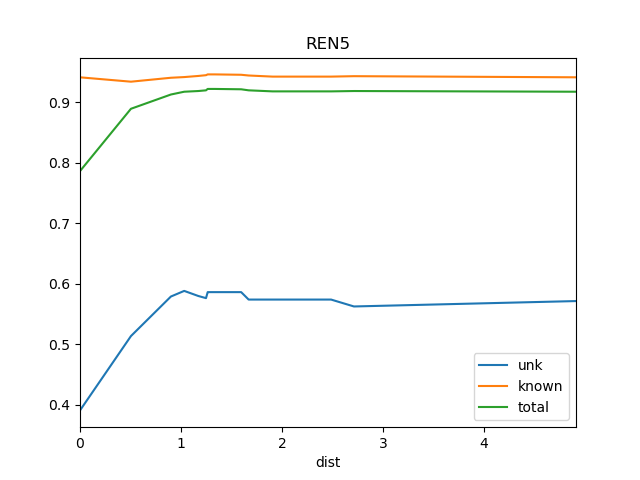

The data file committed next to this chart (first rows):
dist, known, total, train_docs, unk
0.0, 0.9415, 0.7864, {'REN6'}, 0.3906
0.5043, 0.9343, 0.8895, {'REN2', 'REN6', 'REN1', 'REN4', 'REN3'}, 0.5135
0.9, 0.9408, 0.9131, {'REN2', 'REN6', 'REN10', 'REN1', 'REN9'…, 0.5789
1.032, 0.9419, 0.9177, {'REN8', 'REN7', 'REN2', 'REN6', 'REN10'…, 0.5882
1.171, 0.9438, 0.9188, {'REN7', 'REN2', 'REN9', 'REN6', 'St2', …, 0.5798
1.247, 0.945, 0.92, {'REN7', 'REN2', 'REN9', 'REN6', 'REN10'…, 0.5763
1.264, 0.9463, 0.9223, {'REN8', 'REN7', 'REN2', 'REN9', 'REN6',…, 0.5862
1.266, 0.9463, 0.9223, {'REN8', 'REN7', 'REN2', 'REN6', 'St2', …, 0.5862
1.335, 0.9463, 0.9223, {'REN8', 'REN7', 'REN2', 'REN6', 'WS1', …, 0.5862
1.596, 0.9457, 0.9217, {'REN7', 'REN2', 'REN9', 'REN6', 'WS1', …, 0.5862
1.669, 0.9445, 0.92, {'REN8', 'REN7', 'REN2', 'REN4', 'REN9',…, 0.5739
1.907, 0.9427, 0.9182, {'BS1', 'DSR', 'REN7', 'REN6', 'St2', 'R…, 0.5739
2.486, 0.9427, 0.9182, {'BS1', 'DSR', 'REN7', 'REN6', 'St2', 'R…, 0.5739
2.712, 0.9434, 0.9188, {'BS1', 'DSR', 'REN7', 'REN6', 'REN10', …, 0.5625
4.91, 0.9415, 0.9177, {'Ko', 'BS1', 'DSR', 'REN7', 'REN6', 'RE…, 0.5714
